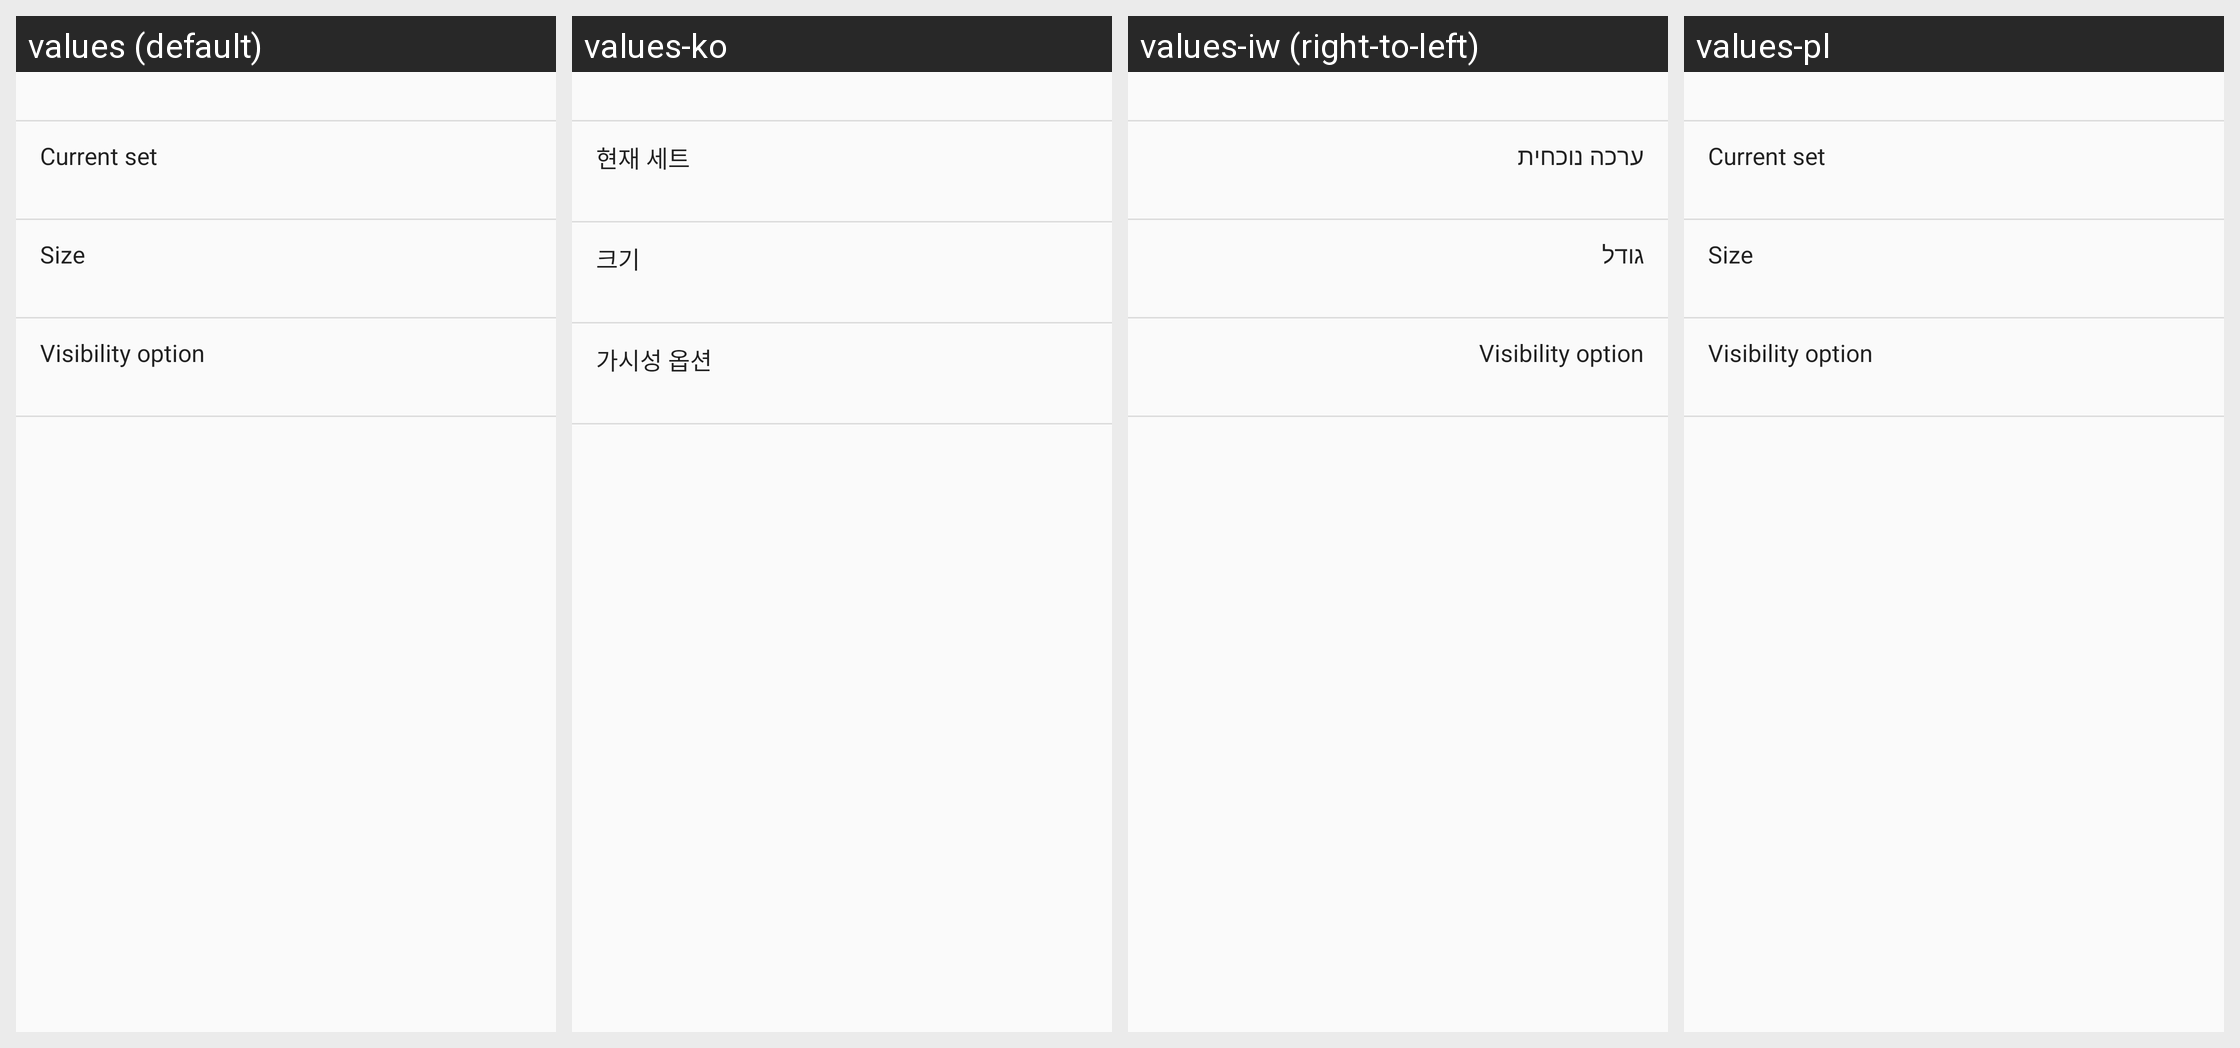

This grid shows one Android layout under several languages. Give, for every string resource on the screen, its name, the default text and each shown locale's text.
Android screen res/layout/quick_action_setting.xml rendered under 4 locales, left to right: values (default), values-ko, values-iw (right-to-left), values-pl. Device: Nexus 5 (rendered at 1080×1920; each locale shown at half size, 540×960, under a caption strip naming it); theme AppTheme.
Other locales in the repository, not shown: values-cs, values-de, values-el, values-es, values-fa, values-fr, values-hu, values-id, values-it, values-ja, values-nb, values-nl, values-no, values-pt, values-pt-rBR, values-ru, values-sk, values-sv, values-th, values-tr, values-vi, values-zh-rCN, values-zh-rTW.
Strings drawn on this screen, with the default value and each locale's value (text and hints the layout hard-codes, and strings that could not be matched under every locale, appear in the picture but are not listed):

current_set
  values: Current set
  values-ko: 현재 세트
  values-iw: ערכה נוכחית
  values-pl: Current set

size
  values: Size
  values-ko: 크기
  values-iw: גודל
  values-pl: Size

visibility_option
  values: Visibility option
  values-ko: 가시성 옵션
  values-iw: Visibility option
  values-pl: Visibility option
